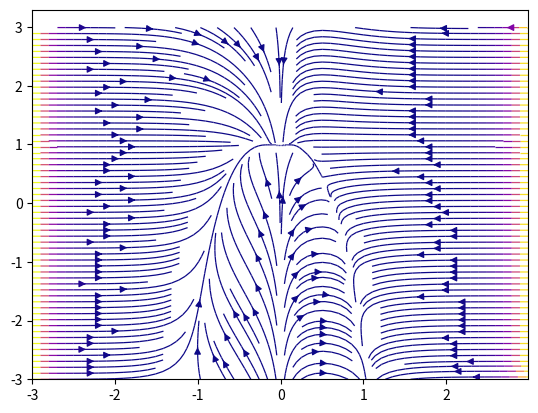

Python code for this plot:
import matplotlib.pyplot as plt
import numpy as np
Xs = np.arange(start=-3.,stop=3.,step=0.01)
X,Y = np.meshgrid(Xs,Xs)
XD = X*(3.-Y-2.*np.exp(X**2.))
YD = (Y-1.)*(X-1./2.)
plt.streamplot(X,Y, XD, YD,color=np.sqrt((XD)**2 + (YD)**2), cmap='plasma',linewidth=0.9,density=2)
plt.show()
